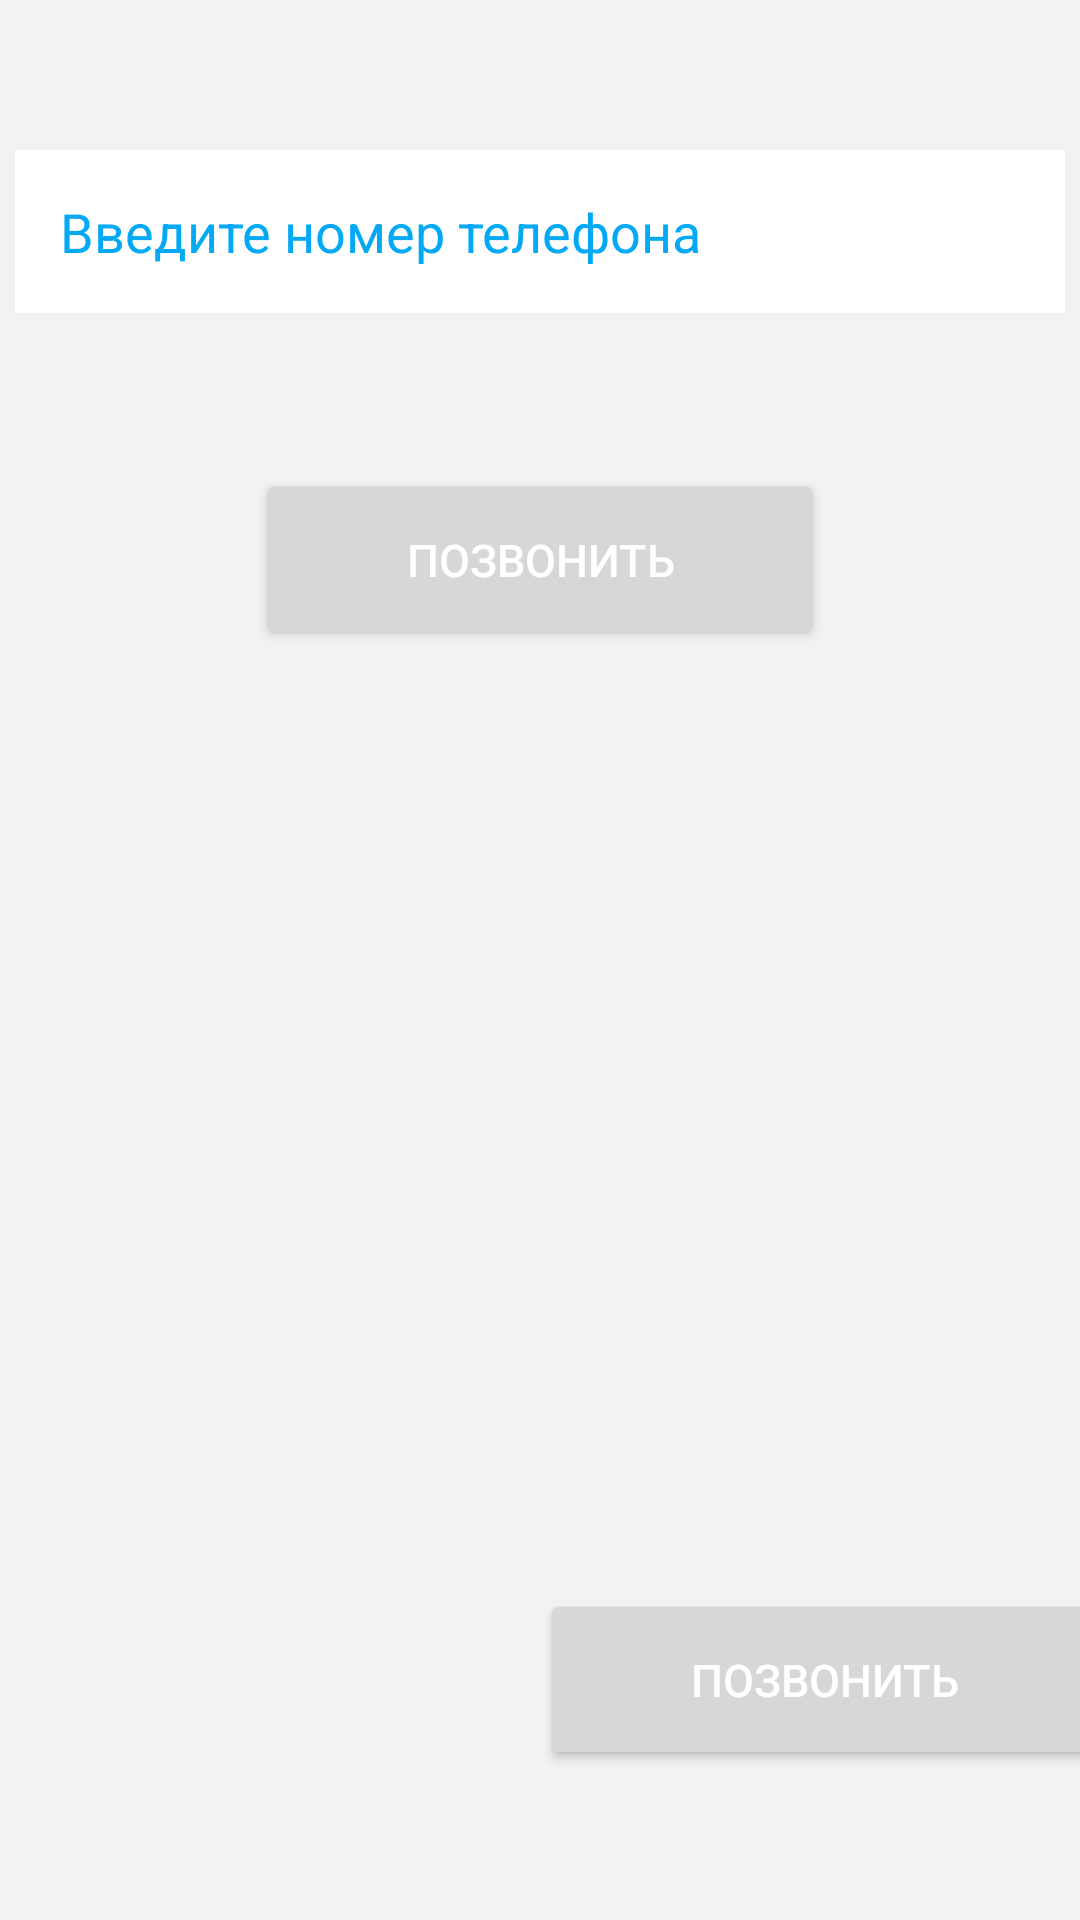

Layout XML and referenced resources for this Android screen:
<!-- AndroidManifest.xml: application theme Theme.Homework333 -->
<!-- res/layout/activity_main4.xml -->
<?xml version="1.0" encoding="utf-8"?>
<androidx.constraintlayout.widget.ConstraintLayout xmlns:android="http://schemas.android.com/apk/res/android"
    xmlns:app="http://schemas.android.com/apk/res-auto"
    xmlns:tools="http://schemas.android.com/tools"
    android:layout_width="match_parent"
    android:layout_height="match_parent"
    android:background="@color/font"
    tools:context=".MainActivity4">


    <EditText
        android:id="@+id/etTextThree"
        android:layout_width="350dp"
        android:layout_height="wrap_content"
        android:layout_marginTop="50dp"
        android:inputType="phone"
        android:paddingVertical="15dp"
        android:paddingStart="15dp"
        android:background="@drawable/edittext"
        app:layout_constraintEnd_toEndOf="parent"
        app:layout_constraintStart_toStartOf="parent"
        app:layout_constraintTop_toTopOf="parent"
        android:hint="@string/Vvedite"
        android:textColorHint="@color/cyan"
        tools:ignore="MissingConstraints" />

    <Button
        android:id="@+id/buttonThree1"
        android:layout_width="wrap_content"
        android:layout_height="wrap_content"
        android:layout_marginTop="52dp"
        android:paddingHorizontal="50dp"
        android:paddingVertical="20dp"
        android:textColor="@color/white"
        android:text="@string/Zvon"
        android:textSize="15dp"
        app:layout_constraintEnd_toEndOf="parent"
        app:layout_constraintStart_toStartOf="parent"
        app:layout_constraintTop_toBottomOf="@+id/etTextThree"
        tools:ignore="MissingConstraints" />


    <Button
        android:id="@+id/buttonThree2"
        android:layout_width="wrap_content"
        android:layout_height="wrap_content"
        android:paddingHorizontal="50dp"
        android:layout_marginBottom="50dp"
        android:paddingVertical="20dp"
        android:textColor="@color/white"
        android:layout_marginStart="180dp"
        android:text="@string/Zvon"
        android:textSize="15dp"
        app:layout_constraintStart_toStartOf="parent"
        app:layout_constraintBottom_toBottomOf="parent"
        tools:ignore="MissingConstraints" />

</androidx.constraintlayout.widget.ConstraintLayout>
<!-- resources referenced by this layout -->
<resources>
  <color name="cyan">#03A9F4</color>
  <color name="font">#F2F2F2</color>
  <color name="white">#FFFFFFFF</color>
  <!-- drawable edittext (drawable) -->
  <?xml version="1.0" encoding="utf-8"?>
  <shape xmlns:android="http://schemas.android.com/apk/res/android"
      android:thickness="0dp"
      android:shape="rectangle">
  
      <gradient
          android:startColor="#FFFFFF"
          android:endColor="#FFFFFF"
          android:type="sweep"
          android:angle="20"/>
  </shape>
  <string name="Vvedite">Введите номер телефона</string>
  <string name="Zvon">Позвонить</string>
  <style name="Theme.Homework333" parent="Theme.AppCompat.DayNight.NoActionBar">
          
          <item name="colorPrimary">#4CAF50</item>
          <item name="colorPrimaryVariant">@color/purple_700</item>
          <item name="colorOnPrimary">@color/white</item>
          
          <item name="colorSecondary">@color/teal_200</item>
          <item name="colorSecondaryVariant">@color/teal_700</item>
          <item name="colorOnSecondary">@color/black</item>
          
          <item name="android:statusBarColor" tools:targetApi="l">?attr/colorPrimaryVariant</item>
          
      </style>
  <color name="purple_700">#FF3700B3</color>
  <color name="teal_200">#FF03DAC5</color>
  <color name="teal_700">#FF018786</color>
  <color name="black">#FF000000</color>
</resources>
